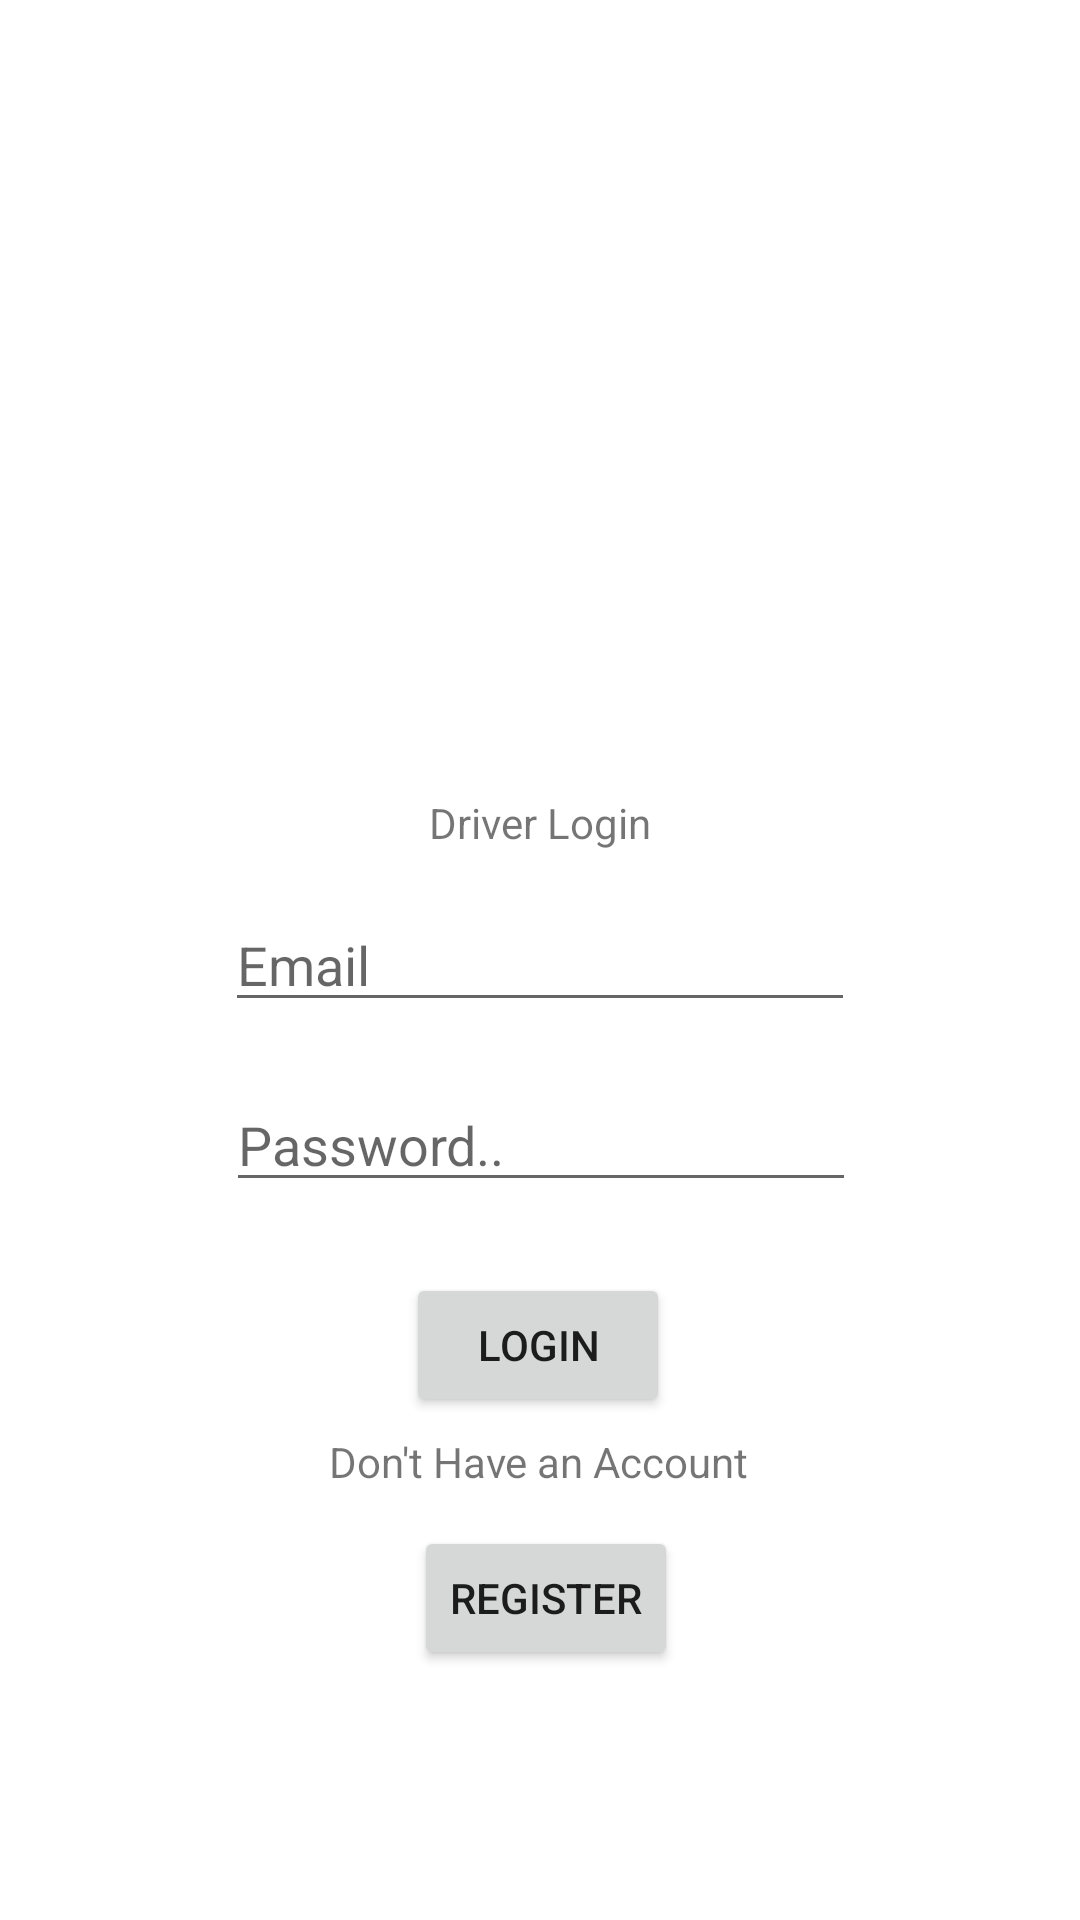

The Android layout XML behind this screen, and the referenced resources:
<!-- AndroidManifest.xml: application theme Theme.ShuttleVIT -->
<!-- res/layout/activity_driver_login_register.xml -->
<?xml version="1.0" encoding="utf-8"?>
<androidx.constraintlayout.widget.ConstraintLayout xmlns:android="http://schemas.android.com/apk/res/android"
    xmlns:app="http://schemas.android.com/apk/res-auto"
    xmlns:tools="http://schemas.android.com/tools"
    android:layout_width="match_parent"
    android:layout_height="match_parent"
    tools:context=".DriverLoginRegisterActivity">

    <TextView
        android:id="@+id/textView"
        android:layout_width="wrap_content"
        android:layout_height="wrap_content"
        android:text="Driver Login"
        app:layout_constraintBottom_toBottomOf="parent"
        app:layout_constraintEnd_toEndOf="parent"
        app:layout_constraintStart_toStartOf="parent"
        app:layout_constraintTop_toTopOf="parent"
        app:layout_constraintVertical_bias="0.426" />

    <EditText
        android:id="@+id/editTextTextEmailAddress2"
        android:layout_width="wrap_content"
        android:layout_height="wrap_content"
        android:ems="10"
        android:hint="Email"
        android:inputType="textEmailAddress"
        app:layout_constraintBottom_toBottomOf="parent"
        app:layout_constraintEnd_toEndOf="parent"
        app:layout_constraintStart_toStartOf="parent"
        app:layout_constraintTop_toTopOf="parent" />

    <EditText
        android:id="@+id/editTextTextPassword2"
        android:layout_width="wrap_content"
        android:layout_height="wrap_content"
        android:ems="10"
        android:hint="Password.."
        android:inputType="textPassword"
        app:layout_constraintBottom_toBottomOf="parent"
        app:layout_constraintEnd_toEndOf="parent"
        app:layout_constraintHorizontal_bias="0.502"
        app:layout_constraintStart_toStartOf="parent"
        app:layout_constraintTop_toTopOf="parent"
        app:layout_constraintVertical_bias="0.6" />

    <Button
        android:id="@+id/button3"
        android:layout_width="wrap_content"
        android:layout_height="wrap_content"
        android:text="LOGIN"
        app:layout_constraintBottom_toBottomOf="parent"
        app:layout_constraintEnd_toEndOf="parent"
        app:layout_constraintHorizontal_bias="0.498"
        app:layout_constraintStart_toStartOf="parent"
        app:layout_constraintTop_toTopOf="parent"
        app:layout_constraintVertical_bias="0.717" />

    <TextView
        android:id="@+id/textView3"
        android:layout_width="wrap_content"
        android:layout_height="wrap_content"
        android:text="Don't Have an Account"
        app:layout_constraintBottom_toBottomOf="parent"
        app:layout_constraintEnd_toEndOf="parent"
        app:layout_constraintHorizontal_bias="0.498"
        app:layout_constraintStart_toStartOf="parent"
        app:layout_constraintTop_toTopOf="parent"
        app:layout_constraintVertical_bias="0.769" />

    <Button
        android:id="@+id/button5"
        android:layout_width="wrap_content"
        android:layout_height="wrap_content"
        android:text="Register"
        app:layout_constraintBottom_toBottomOf="parent"
        app:layout_constraintEnd_toEndOf="parent"
        app:layout_constraintHorizontal_bias="0.507"
        app:layout_constraintStart_toStartOf="parent"
        app:layout_constraintTop_toTopOf="parent"
        app:layout_constraintVertical_bias="0.859" />
</androidx.constraintlayout.widget.ConstraintLayout>
<!-- resources referenced by this layout -->
<resources>
  <style name="Theme.ShuttleVIT" parent="Theme.MaterialComponents.DayNight.DarkActionBar">
          
          <item name="colorPrimary">@color/purple_500</item>
          <item name="colorPrimaryVariant">@color/purple_700</item>
          <item name="colorOnPrimary">@color/white</item>
          
          <item name="colorSecondary">@color/teal_200</item>
          <item name="colorSecondaryVariant">@color/teal_700</item>
          <item name="colorOnSecondary">@color/black</item>
          
          <item name="android:statusBarColor">?attr/colorPrimaryVariant</item>
          
      </style>
  <!-- not gathered from this repository: default colours our renderer supplied (Android Studio template values) -->
  <color name="purple_500">#FF6200EE</color>
  <color name="purple_700">#FF3700B3</color>
  <color name="teal_200">#FF03DAC5</color>
  <color name="teal_700">#FF018786</color>
  <color name="black">#FF000000</color>
  <color name="white">#FFFFFFFF</color>
</resources>
